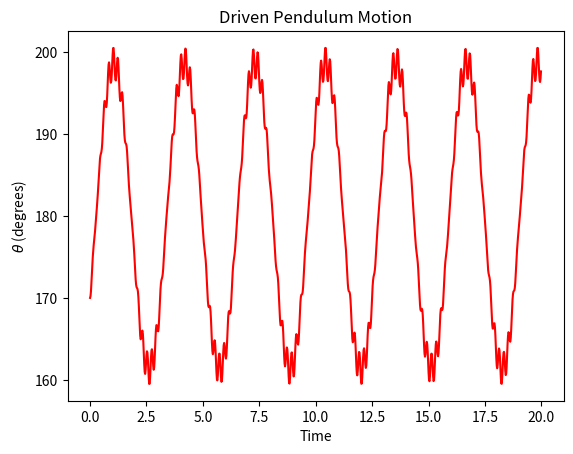

Recreate this plot in Python.
import numpy as np
import matplotlib.pyplot as plt

#* Set initial position and velocity of pendulum
theta0 = 170
theta = theta0 * np.pi /180     # Convert angle to radians
omega = 0.0                     # Set the initial velocity

#* Set the physical constants and other variables
g_over_L = 1.0            # The constant g/L
time = 0.0                # Initial time
irev = 0                  # Used to count number of reversals
tau = 0.02
Td = 0.2
A0 = 100

#* Take one backward step to start Verlet
adt = A0 * np.sin(2 * np.pi * (time/Td))
accel = -(g_over_L + adt) * np.sin(theta)    
theta_old = theta - omega*tau + 0.5*accel*tau**2    

#* Loop over desired number of steps with given time step
#    and numerical method
nstep = 1000
t_plot = np.empty(nstep)
th_plot = np.empty(nstep)
period = np.empty(nstep)   
for istep in range(nstep):  

    #* Record angle and time for plotting
    t_plot[istep] = time            
    th_plot[istep] = theta * 180 / np.pi  # Convert angle to degrees
    time = time + tau
  
    #* Compute new position and velocity using 
    #    Euler or Verlet method
    adt = A0 * np.sin(2 * np.pi * (time/Td))
    accel = (-g_over_L + adt) * np.sin(theta)   # Gravitational acceleration
    theta_new = 2*theta - theta_old + tau**2 * accel
    theta_old = theta               # Verlet method
    theta = theta_new  
  
    #* Test if the pendulum has passed through theta = 0;
    #    if yes, use time to estimate period
    if theta*theta_old < 0 :  # Test position for sign change
        print('Turning point at time t = ',time)
        if irev == 0 :          # If this is the first change,
            time_old = time     # just record the time
        else:
            period[irev-1] = 2*(time - time_old)
            time_old = time
        irev = irev + 1     # Increment the number of reversals

# Estimate period of oscillation, including error bar
nPeriod = irev-1    # Number of times the period was measured
AvePeriod = np.mean( period[0:nPeriod] )
ErrorBar = np.std(period[0:nPeriod]) / np.sqrt(nPeriod)
print('Average period = ', AvePeriod, ' +/- ', ErrorBar)

# Graph the oscillations as theta versus time
plt.plot(t_plot, th_plot, 'r-')
plt.title('Driven Pendulum Motion')
plt.xlabel('Time')
plt.ylabel(r'$\theta$ (degrees)')
plt.show()

#When we look at the figure, it shows that at 180 degrees the oscillator is most stable. There are
#no extra "wiggles" like you see when the oscillator is at 200 degrees or 160 degrees.

